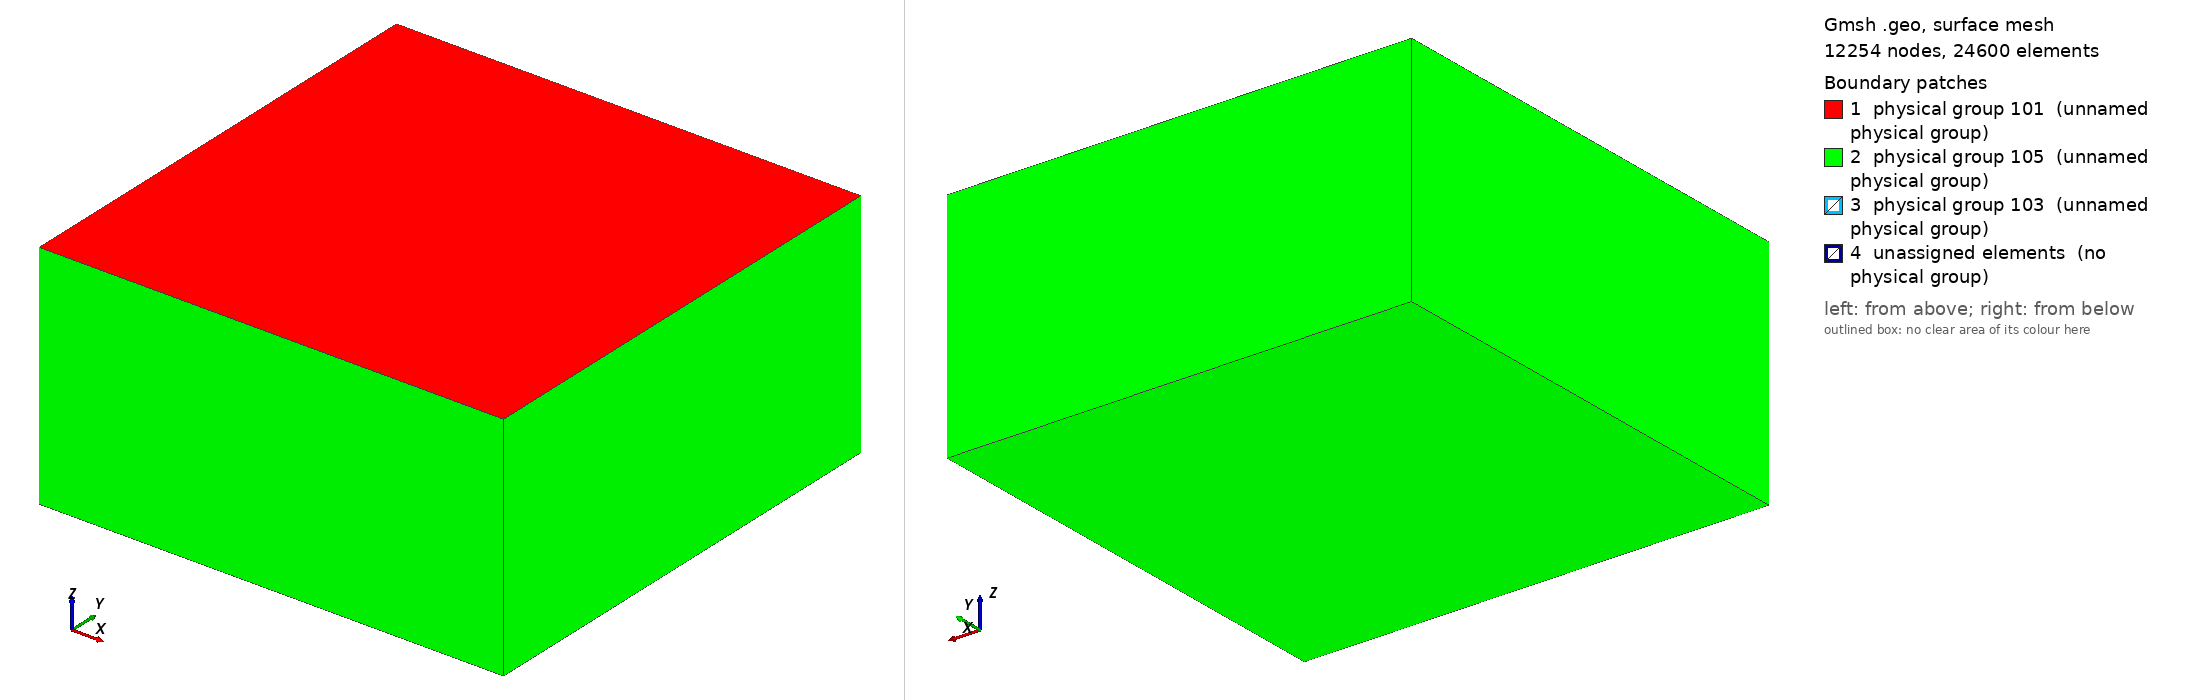

Gmsh geometry script, surface-meshed: 12254 nodes, 24600 surface elements. Boundary patches (legend numbers): 1 physical group 101 (unnamed physical group), 2 physical group 105 (unnamed physical group), 3 physical group 103 (unnamed physical group), 4 unassigned elements (no physical group). Left view from above one corner, right view from below the opposite corner. Legend entries are the model's physical surfaces; 'unassigned elements' are surfaces in no physical group. The drawing asked Gmsh for element sizes between 1% and 20% of the model's largest extent; the script's own settings can give other sizes.

=== tpv22_200m.geo (drawn) ===
// SCEC TPV22 mesh, 200 m fault resolution (complex-geometries plan rev 2,
// Section 6; Chunhui Zhao 2026-10-20).  Built from
// tpv205/mesh/tpv2053d_200m.geo (box, size field, tags) with the TPV22
// faults (TPV22_23_Description_v08.pdf): two vertical right-lateral
// strike-slip faults, 20 km deep, both reaching the free surface,
//   fault 1: Y = 0,          X in [-25, 5] km;
//   fault 2: Y = Stepover_y, X in [-5, 25] km
// (SCEC (x, y down, z) -> (X, Y, Z) = (x, z, -y); TPV22 Stepover_y = -1600,
// a right step, extensional; TPV23 = +1000).  Both traces are embedded in
// the free surface.  Each fault surface ends at its rectangle: the border
// is locked with [fault_tip_lock] (option O5), except the trace.
// Built-in kernel only (no OpenCASCADE).  Tags: 101 free surface, 103 both
// faults, 105 absorbing.
//   gmsh -3 tpv22_200m.geo -format msh22 -o tpv22_200m.msh

lc = 5e3;
lc_fault = 200;

Fault_depth = 20e3;
F1_xmin = -25e3;
F1_xmax =   5e3;
F2_xmin =  -5e3;
F2_xmax =  25e3;
Stepover_y = -1600;

Xmax = 60e3;
Xmin = -Xmax;
Ymin = -Xmax;
Ymax =  Xmax;
Zmin = -Xmax;

// Create the Volume
Point(1) = {Xmin, Ymin, 0, lc};
Point(2) = {Xmin, Ymax, 0, lc};
Point(3) = {Xmax, Ymax, 0, lc};
Point(4) = {Xmax, Ymin, 0, lc};
Line(1) = {1, 2};
Line(2) = {2, 3};
Line(3) = {3, 4};
Line(4) = {4, 1};
Curve Loop(5) = {1,2,3,4};
Plane Surface(1) = {5};
Extrude {0,0, Zmin} { Surface{1}; }

// Fault 1: trace (101-102), right side (102-103), bottom (103-100), left side (100-101)
Point(100) = {F1_xmin, 0, -Fault_depth, lc};
Point(101) = {F1_xmin, 0, 0, lc};
Point(102) = {F1_xmax, 0, 0, lc};
Point(103) = {F1_xmax, 0, -Fault_depth, lc};
Line(100) = {100, 101};
Line(101) = {101, 102};
Line{101} In Surface{1};
Line(102) = {102, 103};
Line(103) = {103, 100};
Curve Loop(105) = {100,101,102,103};
Plane Surface(100) = {105};

// Fault 2, the same at Y = Stepover_y
Point(200) = {F2_xmin, Stepover_y, -Fault_depth, lc};
Point(201) = {F2_xmin, Stepover_y, 0, lc};
Point(202) = {F2_xmax, Stepover_y, 0, lc};
Point(203) = {F2_xmax, Stepover_y, -Fault_depth, lc};
Line(200) = {200, 201};
Line(201) = {201, 202};
Line{201} In Surface{1};
Line(202) = {202, 203};
Line(203) = {203, 200};
Curve Loop(205) = {200,201,202,203};
Plane Surface(200) = {205};

// There is a bug in "Attractor", we need to define a Ruled surface in FaceList
Line Loop(106) = {100,101,102,103};
Ruled Surface(101) = {106};
Line Loop(206) = {200,201,202,203};
Ruled Surface(201) = {206};

Surface{100,200} In Volume{1};

// Managing coarsening away from the faults (as tpv2053d_200m.geo)
Field[1] = Distance;
Field[1].FacesList = {101, 201};

Field[2] = MathEval;
Field[2].F = Sprintf("0.05*F1 +(F1/2.5e3)^2 + %g", lc_fault);

// Equivalent of propagation size on element
Field[6] = Threshold;
Field[6].IField = 1;
Field[6].LcMin = lc_fault;
Field[6].LcMax = lc;
Field[6].DistMin = 2*lc_fault;
Field[6].DistMax = 2*lc_fault+0.001;

Field[7] = Min;
Field[7].FieldsList = {2,6};

Background Field = 7;

Physical Surface(101) = {1};
Physical Surface(103) = {100,200};
// the extruded box faces (sides and bottom), numbered as in tpv2053d_200m.geo
Physical Surface(105) = {14,18,22,26,27};

Physical Volume(1) = {1};
Mesh.MshFileVersion = 2.2;
